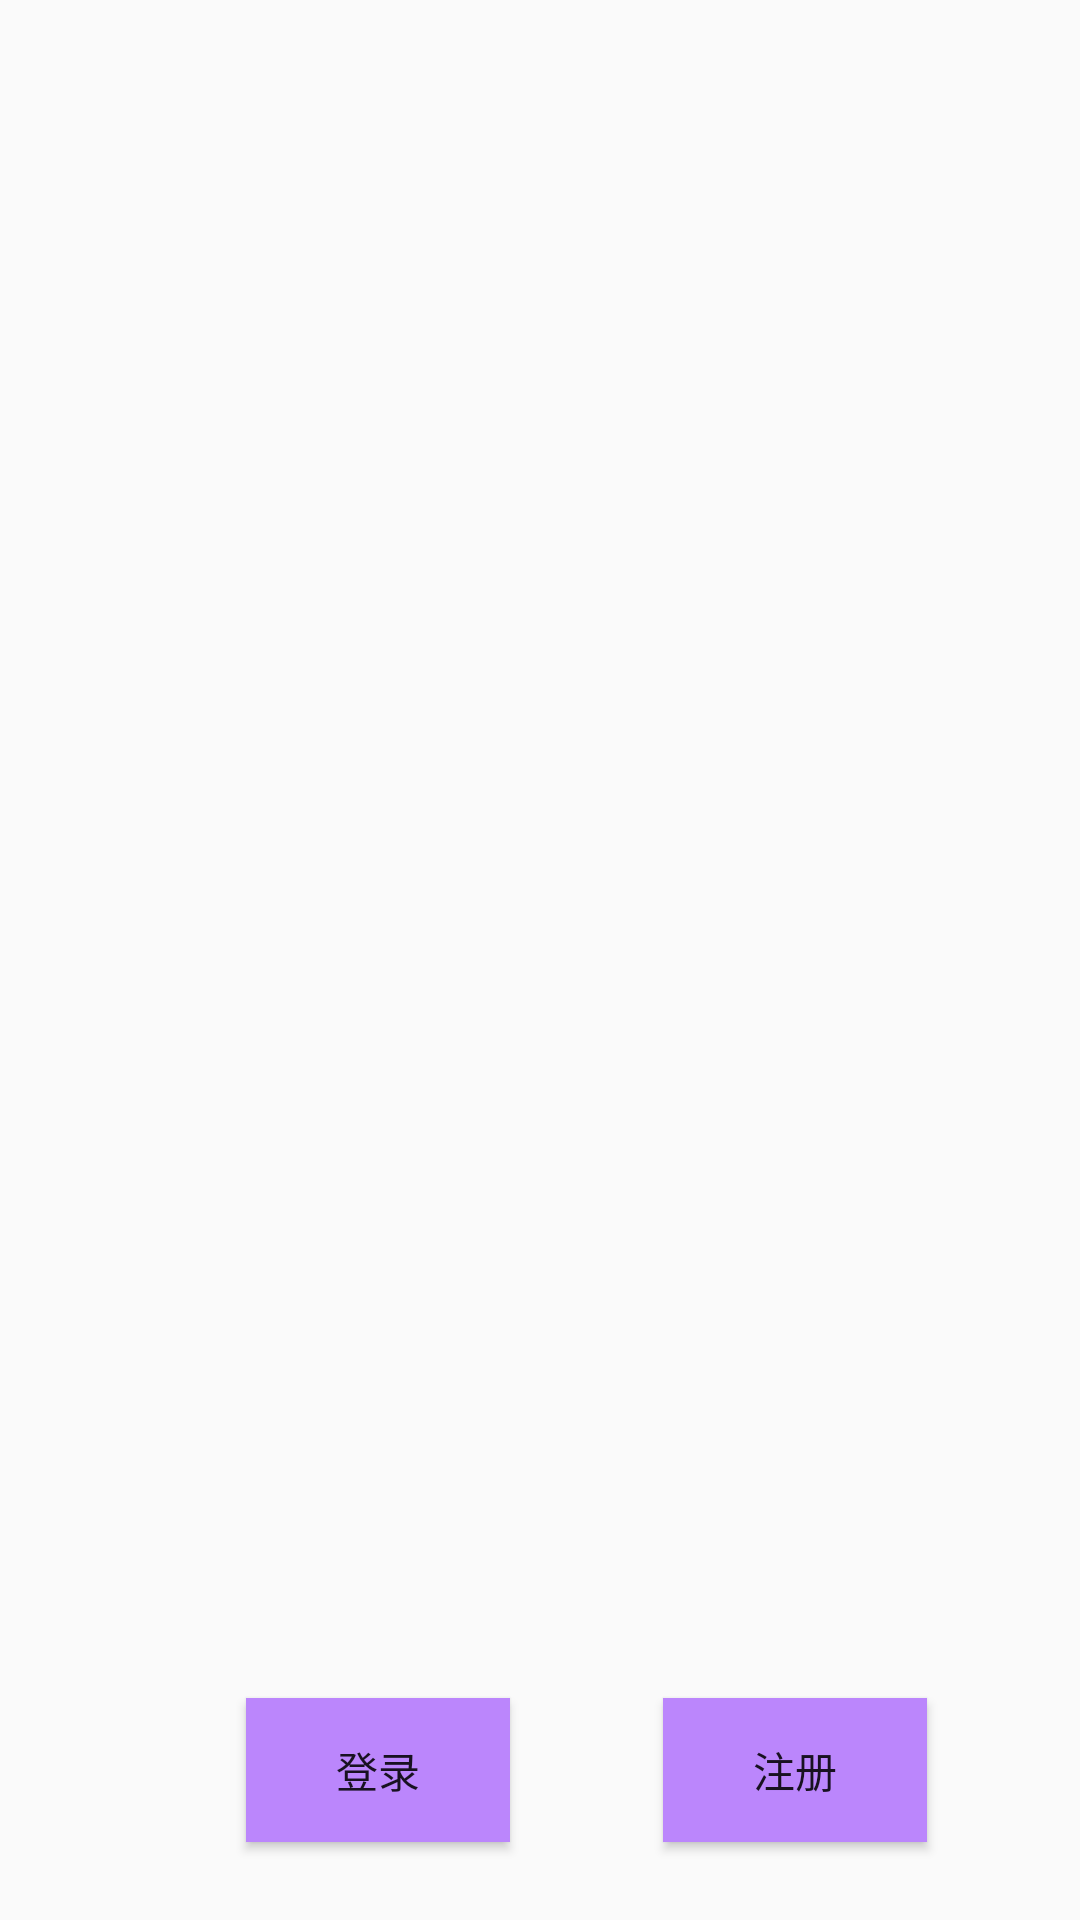

The Android layout XML behind this screen, and the referenced resources:
<!-- AndroidManifest.xml: application theme Theme.Endsemesterhomework -->
<!-- res/layout/activity_main.xml -->
<?xml version="1.0" encoding="utf-8"?>
<androidx.constraintlayout.widget.ConstraintLayout
        xmlns:android="http://schemas.android.com/apk/res/android"
        xmlns:tools="http://schemas.android.com/tools"
        xmlns:app="http://schemas.android.com/apk/res-auto"
        android:background="@mipmap/splash"
        android:layout_width="match_parent"
        android:layout_height="match_parent"
        tools:context=".activty.MainActivity">


    <Button
        android:text="登录"
        android:layout_width="wrap_content"
        android:layout_height="wrap_content"
        android:background="@color/purple_200"
        android:id="@+id/logic"
        app:layout_constraintStart_toStartOf="parent"
        android:layout_marginStart="82dp"
        app:layout_constraintBottom_toBottomOf="parent"
        android:layout_marginBottom="26dp"/>
    <Button
        android:text="注册"
        android:background="@color/purple_200"
        android:layout_width="wrap_content"
        android:layout_height="wrap_content"
        android:id="@+id/register"
        app:layout_constraintBottom_toBottomOf="@+id/logic"
        android:layout_marginBottom="43dp"
        app:layout_constraintTop_toTopOf="@+id/logic"
        app:layout_constraintVertical_bias="0.0"
        app:layout_constraintStart_toEndOf="@+id/logic"
        app:layout_constraintEnd_toEndOf="parent"/>
</androidx.constraintlayout.widget.ConstraintLayout>
<!-- resources referenced by this layout -->
<resources>
  <style name="Theme.Endsemesterhomework" parent="Theme.MaterialComponents.DayNight.NoActionBar.Bridge">
          
          <item name="colorPrimary">@color/purple_500</item>
          <item name="colorPrimaryVariant">@color/purple_700</item>
          <item name="colorOnPrimary">@color/white</item>
          
          <item name="colorSecondary">@color/teal_200</item>
          <item name="colorSecondaryVariant">@color/teal_700</item>
          <item name="colorOnSecondary">@color/black</item>
          
          <item name="android:statusBarColor" tools:targetApi="l">?attr/colorPrimaryVariant</item>
          
      </style>
  <!-- not gathered from this repository: default colours our renderer supplied (Android Studio template values) -->
  <color name="purple_200">#FFBB86FC</color>
  <color name="purple_500">#FF6200EE</color>
  <color name="purple_700">#FF3700B3</color>
  <color name="teal_200">#FF03DAC5</color>
  <color name="teal_700">#FF018786</color>
  <color name="black">#FF000000</color>
  <color name="white">#FFFFFFFF</color>
</resources>
